Labelled photos from "PlantVillage_Split", an image-classification folder in rhoust123/Plant_Disease_Classifier. The possible labels are: pepper bell bacterial spot, pepper bell healthy, potato early blight, potato late blight, potato healthy, tomato bacterial spot, tomato early blight, tomato late blight, tomato leaf mold, tomato septoria leaf spot, tomato spider mites two spotted spider mite, tomato target spot, tomato yellow leaf curl virus, tomato mosaic virus, tomato healthy.

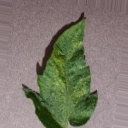
Label: tomato spider mites two spotted spider mite

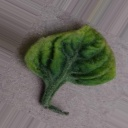
Label: tomato yellow leaf curl virus

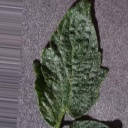
Label: tomato healthy

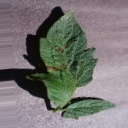
Label: tomato early blight

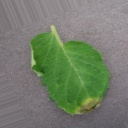
Label: tomato late blight

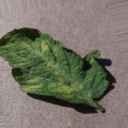
Label: tomato leaf mold
